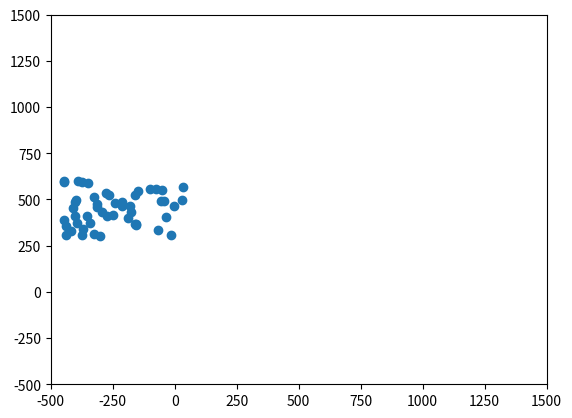

This figure's Python source:
"""
A deliberately bad implementation of [Boids](http://dl.acm.org/citation.cfm?doid = 37401.37406)
for use as an exercise on refactoring.
"""

from matplotlib import pyplot as plt
from matplotlib import animation
import random
import numpy as np

# Deliberately terrible code for teaching purposes

boids_x           = np.array([random.uniform(-450.,  50.0) for x in range(50)])
boids_y           = np.array([random.uniform( 300., 600.0) for x in range(50)])
boid_x_velocities = np.array([random.uniform(   0.,  10.0) for x in range(50)])
boid_y_velocities = np.array([random.uniform(-20.0,  20.0) for x in range(50)])
boids = [boids_x, boids_y, boid_x_velocities, boid_y_velocities]

def update_boids(boids):
    xs, ys, xvs, yvs = boids

    # Fly towards the middle
    center_x = np.sum(xs) / len(xs)
    center_y = np.sum(ys) / len(ys)
    xvs = xvs + (center_x - xs) * 0.01
    yvs = yvs + (center_y - ys) * 0.01

    # Fly away from nearby boids
    #for i in range(len(xs)):
    #    for j in range(len(xs)):
    #        if (xs[j] - xs[i])**2 + (ys[j] - ys[i])**2 < 100:
    #            xvs[i] = xvs[i] + (xs[i] - xs[j])
    #            yvs[i] = yvs[i] + (ys[i] - ys[j])
    xs_dist_matrix = xs[:, np.newaxis] - xs
    ys_dist_matrix = ys[:, np.newaxis] - ys
    squared_dist_matrix = xs_dist_matrix**2 + ys_dist_matrix**2
    xvs = xvs + np.sum(xs_dist_matrix * (squared_dist_matrix < 100), axis=1)
    yvs = yvs + np.sum(ys_dist_matrix * (squared_dist_matrix < 100), axis=1)

    # Try to match speed with nearby boids
    #for i in range(len(xs)):
    #    for j in range(len(xs)):
    #        if (xs[j] - xs[i])**2 + (ys[j] - ys[i])**2 < 10000:
    #            xvs[i] = xvs[i] + (xvs[j] - xvs[i]) * 0.125 / len(xs)
    #            yvs[i] = yvs[i] + (yvs[j] - yvs[i]) * 0.125 / len(xs)
    xvs_dist_matrix = xvs - xvs[:, np.newaxis]
    yvs_dist_matrix = yvs - yvs[:, np.newaxis]
    xvs = xvs + np.sum(xvs_dist_matrix * (squared_dist_matrix < 10000), axis=1) * 0.125 / len(xs)
    yvs = yvs + np.sum(yvs_dist_matrix * (squared_dist_matrix < 10000), axis=1) * 0.125 / len(xs)

    # Move according to velocities
    xs = xs + xvs
    ys = ys + yvs

    boids[0] = xs
    boids[1] = ys
    boids[2] = xvs
    boids[3] = yvs

figure = plt.figure()
axes = plt.axes(xlim=(-500, 1500), ylim=(-500, 1500))
scatter = axes.scatter(boids[0], boids[1])

def animate(frame):
   update_boids(boids)
   scatter.set_offsets(zip(boids[0], boids[1]))


anim =  animation.FuncAnimation(figure, animate, frames=50, interval=50)

if __name__ == "__main__":
    #plt.show()
    for i in range(500):
        update_boids(boids)
